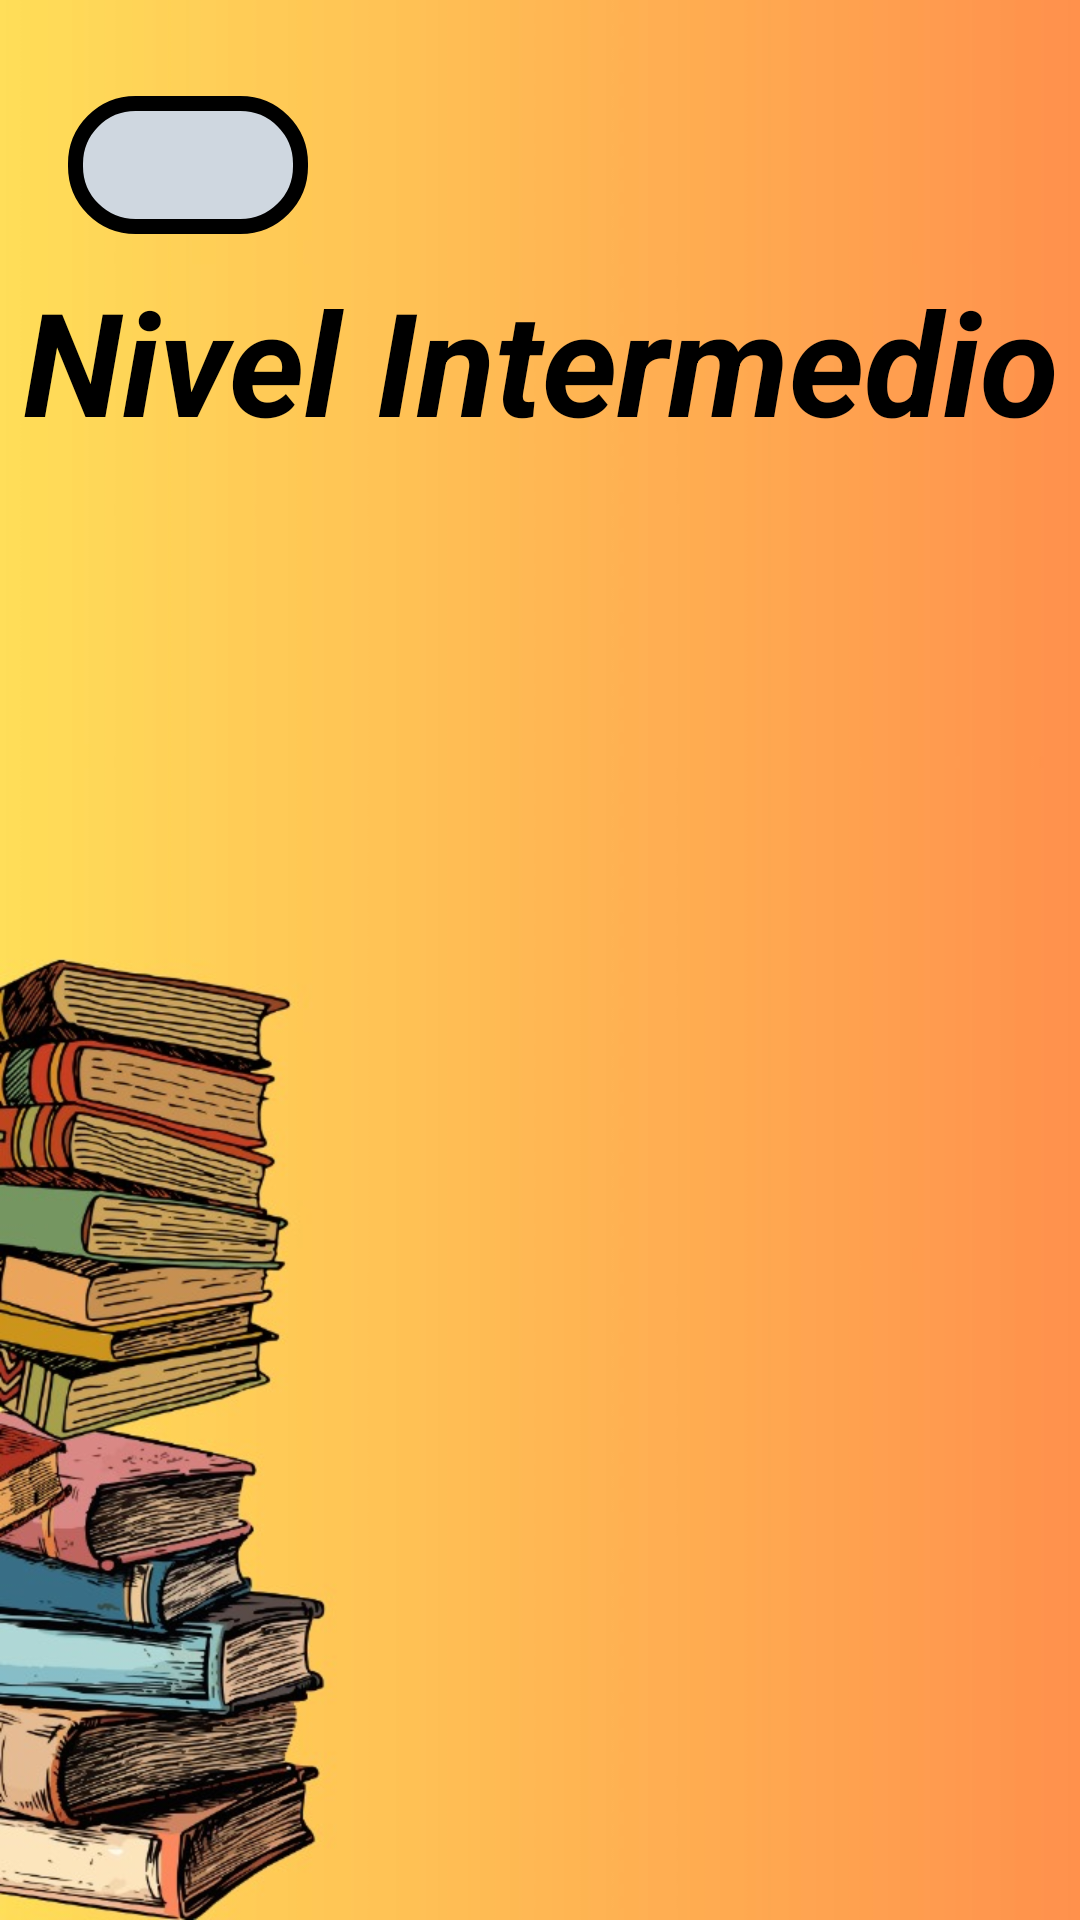

Android layout source for this screen:
<!-- AndroidManifest.xml: application theme Theme.GeniusKids -->
<!-- res/layout/activity_main_inter_lenguaje.xml -->
<?xml version="1.0" encoding="utf-8"?>
<androidx.constraintlayout.widget.ConstraintLayout xmlns:android="http://schemas.android.com/apk/res/android"
    xmlns:app="http://schemas.android.com/apk/res-auto"
    xmlns:tools="http://schemas.android.com/tools"
    android:id="@+id/main"
    android:layout_width="match_parent"
    android:layout_height="match_parent"
    android:background="@drawable/fondolenguaje"
    tools:context=".Materias.Lenguaje.Intermedio">

    <TextView
        android:id="@+id/textView3"
        android:layout_width="398dp"
        android:layout_height="89dp"
        android:text="Nivel Intermedio"
        android:textAlignment="center"
        android:textColor="#000000"
        android:textSize="48sp"
        android:textStyle="bold|italic"
        app:layout_constraintBottom_toBottomOf="parent"
        app:layout_constraintEnd_toEndOf="parent"
        app:layout_constraintStart_toStartOf="parent"
        app:layout_constraintTop_toTopOf="parent"
        app:layout_constraintVertical_bias="0.16" />

    <ScrollView
        android:layout_width="428dp"
        android:layout_height="730dp"
        app:layout_constraintBottom_toBottomOf="parent"
        app:layout_constraintEnd_toEndOf="parent"
        app:layout_constraintStart_toStartOf="parent"
        app:layout_constraintTop_toBottomOf="@+id/textView3">

        <LinearLayout
            android:layout_width="match_parent"
            android:layout_height="wrap_content"
            android:orientation="vertical" >

            <LinearLayout
                android:id="@+id/layoutVideos"
                android:layout_width="match_parent"
                android:layout_height="wrap_content"
                android:orientation="vertical"
                android:padding="16dp">
            </LinearLayout>
        </LinearLayout>
    </ScrollView>
    <ImageButton
        android:id="@+id/button3"
        android:layout_width="80dp"
        android:layout_height="46dp"
        android:layout_marginTop="32dp"
        android:layout_x="44dp"
        android:layout_y="36dp"
        android:background="@drawable/border_background"
        android:visibility="visible"
        app:layout_constraintEnd_toEndOf="parent"
        app:layout_constraintHorizontal_bias="0.081"
        app:layout_constraintStart_toStartOf="parent"
        app:layout_constraintTop_toTopOf="parent"
        app:srcCompat="@drawable/arrow" />
</androidx.constraintlayout.widget.ConstraintLayout>
<!-- resources referenced by this layout -->
<resources>
  <!-- drawable arrow: png bitmap (drawable, 394 bytes) -->
  <!-- drawable border_background (drawable) -->
  <?xml version="1.0" encoding="utf-8"?>
  <shape xmlns:android="http://schemas.android.com/apk/res/android"
      android:shape="rectangle">
  
      <solid android:color="#cfd7e0"/>
  
      <stroke
          android:width="5dp"
          android:color="@color/black"
          />
  
      <corners
          android:topRightRadius="20dp"
          android:topLeftRadius="20dp"
          android:bottomRightRadius="20dp"
          android:bottomLeftRadius="20dp" />
  </shape>
  <!-- drawable fondolenguaje: jpg bitmap (drawable, 91876 bytes) -->
  <color name="black">#FF000000</color>
</resources>
